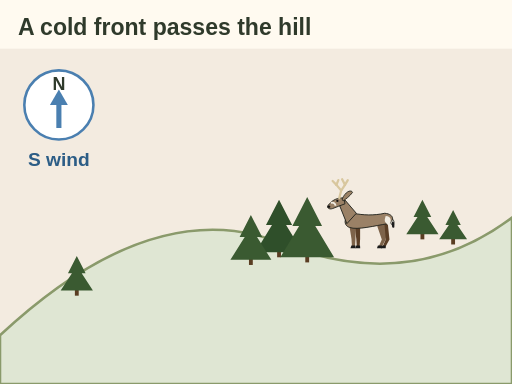
t = 0.00 s
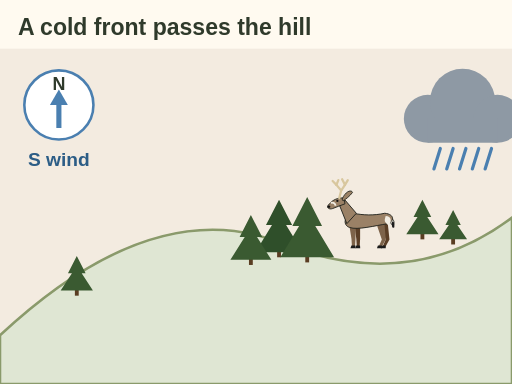
t = 1.60 s
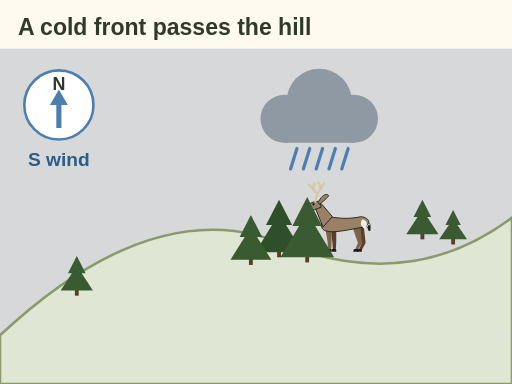
t = 3.20 s
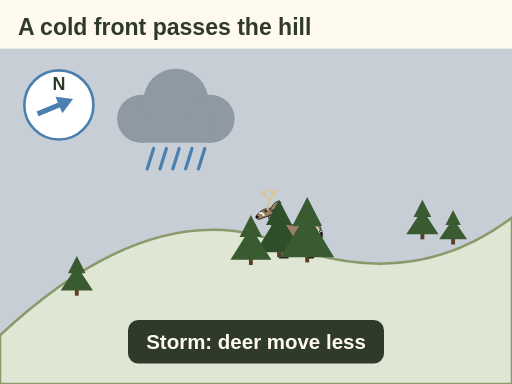
t = 4.80 s
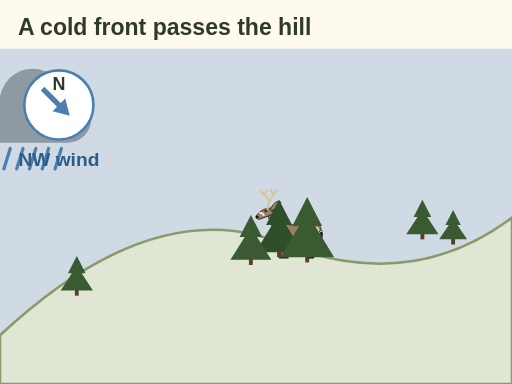
t = 6.40 s
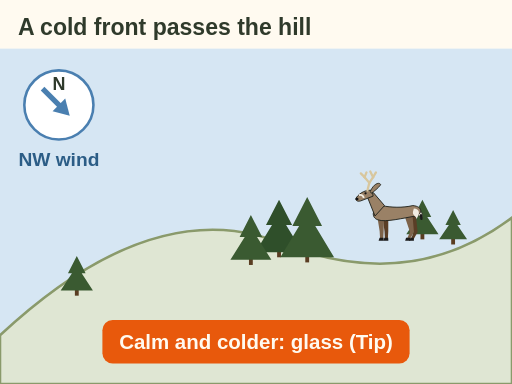
t = 8.00 s

The animated SVG that drew these frames (rendered in a browser with its animation timeline set to each time). Animation: 8 SMIL elements (animate=5,animateTransform=3); one cycle of 8.00 s.

<svg xmlns="http://www.w3.org/2000/svg" viewBox="0 0 400 300" font-family="sans-serif" role="img" aria-label="Animation: a rain cloud crosses the hill from right to left and the sky turns grey. The wind arrow swings from south to northwest. During the storm a deer beds in the tree cover and the label says storm: deer move less. After the front, colder and calm, the sky clears, the deer moves out to feed and the label says calm and colder: glass, a tip.">
<rect width="400" height="300" fill="#fffaf0"/>
<rect x="0" y="0" width="400" height="300" fill="#fffaf0"/>
<rect x="0" y="38" width="400" height="262" fill="#f3ebe0"><animate attributeName="fill" values="#f3ebe0;#f3ebe0;#c7ced6;#c7ced6;#d6e6f3;#d6e6f3" keyTimes="0;0.3;0.45;0.75;0.85;1" dur="8s" fill="freeze"/></rect>
<text x="14" y="27" font-size="18" font-weight="bold" fill="#2f3a2b">A cold front passes the hill</text>
<path d="M0 262 Q 120 150 220 190 T 400 170 L400 300 L0 300 Z" fill="#dfe6d3" stroke="#8a9a6b" stroke-width="2"/>
<rect x="58.5" y="226.0" width="3" height="5" fill="#5a3d22"/><path d="M60.0 200.0 L66.9 213.5 L63.8 213.5 L72.6 227.0 L47.4 227.0 L56.2 213.5 L53.1 213.5z" fill="#3a5a31"/><rect x="328.5" y="182.0" width="3" height="5" fill="#5a3d22"/><path d="M330.0 156.0 L336.9 169.5 L333.8 169.5 L342.6 183.0 L317.4 183.0 L326.2 169.5 L323.1 169.5z" fill="#3a5a31"/><rect x="352.5" y="186.0" width="3" height="5" fill="#5a3d22"/><path d="M354.0 164.0 L360.0 175.7 L357.3 175.7 L364.9 187.0 L343.1 187.0 L350.7 175.7 L348.0 175.7z" fill="#3a5a31"/>
<g><g transform="translate(288 194) scale(0.74)"><path d="M-15.0 -25.0 L-13.0 -9.9 L-12.5 -1.0 L-9.5 -1.0 L-9.0 -9.9 L-9.0 -25.0z" fill="#5a3e26"/><path d="M-13.1 -3 L-9.1 -3 L-8.9 0 L-14.1 0z" fill="#1b1b1b"/><path d="M12.0 -28.0 L18.0 -9.2 L14.5 -1.0 L17.5 -1.0 L22.0 -9.2 L20.0 -28.0z" fill="#5a3e26"/><path d="M13.9 -3 L17.9 -3 L18.1 0 L12.9 0z" fill="#1b1b1b"/><path d="M22.0 -33 C27.0 -31 28.0 -27 26.0 -23 C24.0 -25 22.0 -29 21.0 -31z" fill="#f2ede2" stroke="#23261f" stroke-width=".8"/><path d="M25.5 -27 L26.0 -23" stroke="#1b1b1b" stroke-width="2.4" stroke-linecap="round"/><path d="M-20.5 -25.0 L-18.1 -9.9 L-17.6 -1.0 L-14.4 -1.0 L-13.9 -9.9 L-13.5 -25.0z" fill="#7d634a"/><path d="M-18.2 -3 L-14.0 -3 L-13.8 0 L-19.2 0z" fill="#1b1b1b"/><path d="M7.5 -28.0 L13.9 -9.2 L10.4 -1.0 L13.6 -1.0 L18.1 -9.2 L16.5 -28.0z" fill="#7d634a"/><path d="M9.8 -3 L14.0 -3 L14.2 0 L8.8 0z" fill="#1b1b1b"/><path d="M-20.0 -22.0 C-27.0 -24.0 -27.0 -34.0 -16.0 -37.0 C-6.0 -34.9 6.0 -34.5 17.0 -37.0 C28.0 -36.0 27.0 -28.0 20.0 -26.0 C7.2 -24.0 -12.0 -19.0 -20.0 -22.0z" fill="#9a8166" stroke="#23261f" stroke-width="1"/><path d="M18.0 -34 C24.0 -34 25.0 -28 21.0 -24 C17.0 -28 16.0 -28 18.0 -34z" fill="#f2ede2"/><path d="M-23.0 -26.0 L-31.0 -46.0 L-25.0 -51.0 L-13.0 -37.0z" fill="#9a8166" stroke="#23261f" stroke-width="1"/><path d="M-26.0 -53 C-32.0 -54 -39.0 -51 -43.0 -45 C-44.0 -42 -41.0 -41 -38.0 -42 C-34.0 -44 -29.0 -45 -25.0 -47z" fill="#9a8166" stroke="#23261f" stroke-width="1"/><ellipse cx="-42.0" cy="-44" rx="1.6" ry="1.3" fill="#111"/><circle cx="-33.0" cy="-50" r="1.2" fill="#111"/><path d="M-28.0 -52 C-24.0 -61 -18.0 -62 -17.0 -59 C-20.0 -55 -24.0 -52 -27.0 -50z" fill="#9a8166" stroke="#23261f" stroke-width=".9"/><path d="M-40.0 -48 C-37.0 -49 -35.0 -47 -35.0 -45" stroke="#f2ede2" stroke-width="2" fill="none"/><path d="M-31.0 -53.0 L-29.0 -61.0 L-25.0 -67.0" stroke="#d8c79e" stroke-width="2.4" fill="none" stroke-linecap="round" stroke-linejoin="round"/><path d="M-29.0 -61.0 L-34.0 -67.0" stroke="#d8c79e" stroke-width="2.4" fill="none" stroke-linecap="round" stroke-linejoin="round"/><path d="M-25.0 -67.0 L-22.0 -72.0" stroke="#d8c79e" stroke-width="2.4" fill="none" stroke-linecap="round" stroke-linejoin="round"/><path d="M-25.0 -67.0 L-28.0 -73.0" stroke="#d8c79e" stroke-width="2.4" fill="none" stroke-linecap="round" stroke-linejoin="round"/><path d="M-34.0 -67.0 L-32.0 -72.0" stroke="#d8c79e" stroke-width="2.4" fill="none" stroke-linecap="round" stroke-linejoin="round"/><path d="M-34.0 -67.0 L-38.0 -71.0" stroke="#d8c79e" stroke-width="2.4" fill="none" stroke-linecap="round" stroke-linejoin="round"/></g><animateTransform attributeName="transform" type="translate" values="0 0;0 0;-56 8;-56 8;22 -6" keyTimes="0;0.35;0.5;0.8;1" dur="8s" fill="freeze"/></g>
<rect x="216.5" y="196.0" width="3" height="5" fill="#5a3d22"/><path d="M218.0 156.0 L228.2 175.8 L223.5 175.8 L236.5 197.0 L199.5 197.0 L212.5 175.8 L207.8 175.8z" fill="#2f4f2a"/><rect x="238.5" y="200.0" width="3" height="5" fill="#5a3d22"/><path d="M240.0 154.0 L251.6 176.5 L246.3 176.5 L261.0 201.0 L219.0 201.0 L233.7 176.5 L228.4 176.5z" fill="#3a5a31"/><rect x="194.5" y="202.0" width="3" height="5" fill="#5a3d22"/><path d="M196.0 168.0 L204.8 185.1 L200.8 185.1 L212.0 203.0 L180.0 203.0 L191.2 185.1 L187.2 185.1z" fill="#3a5a31"/>
<g><g transform="scale(1.7)" fill="#8e99a4"><circle cx="-14" cy="4" r="11"/><circle cx="2" cy="-4" r="15"/><circle cx="18" cy="4" r="11"/><rect x="-14" y="4" width="32" height="11"/></g><line x1="-14" y1="30" x2="-19" y2="46" stroke="#4a7fb0" stroke-width="2.5" stroke-linecap="round"/><line x1="-4" y1="30" x2="-9" y2="46" stroke="#4a7fb0" stroke-width="2.5" stroke-linecap="round"/><line x1="6" y1="30" x2="1" y2="46" stroke="#4a7fb0" stroke-width="2.5" stroke-linecap="round"/><line x1="16" y1="30" x2="11" y2="46" stroke="#4a7fb0" stroke-width="2.5" stroke-linecap="round"/><line x1="26" y1="30" x2="21" y2="46" stroke="#4a7fb0" stroke-width="2.5" stroke-linecap="round"/><animateTransform attributeName="transform" type="translate" values="470 86;-90 86" dur="8s" fill="freeze"/></g>
<g transform="translate(46 82)"><circle r="27" fill="#ffffff" stroke="#4a7fb0" stroke-width="2"/><text y="-12" font-size="14" font-weight="bold" fill="#2f3a2b" text-anchor="middle" font-family="sans-serif">N</text><g><line x1="0" y1="18" x2="0" y2="-6" stroke="#4a7fb0" stroke-width="4"/><polygon points="0,-12 -7,0 7,0" fill="#4a7fb0"/><animateTransform attributeName="transform" type="rotate" values="0;0;135;135" keyTimes="0;0.5;0.7;1" dur="8s" fill="freeze"/></g></g>
<g><text x="46" y="130" font-size="15" font-weight="bold" fill="#2c5d86" text-anchor="middle">S wind</text><animate attributeName="opacity" values="1;1;0;0" keyTimes="0;0.55;0.6;1" dur="8s" fill="freeze"/></g>
<g opacity="0"><text x="46" y="130" font-size="15" font-weight="bold" fill="#2c5d86" text-anchor="middle">NW wind</text><animate attributeName="opacity" values="0;0;1;1" keyTimes="0;0.6;0.65;1" dur="8s" fill="freeze"/></g>
<g opacity="0"><animate attributeName="opacity" values="0;0;1;1;0;0" keyTimes="0;0.4;0.45;0.75;0.8;1" dur="8s" fill="freeze"/><rect x="100" y="250" width="200" height="34" rx="8" fill="#2f3a2b"/><text x="200" y="273" font-size="16" font-weight="bold" fill="#fffaf0" text-anchor="middle">Storm: deer move less</text></g>
<g opacity="0"><animate attributeName="opacity" values="0;1" begin="6.6s" dur="0.6s" fill="freeze"/><rect x="80" y="250" width="240" height="34" rx="8" fill="#e8590c"/><text x="200" y="273" font-size="16" font-weight="bold" fill="#fffaf0" text-anchor="middle">Calm and colder: glass (Tip)</text></g>
</svg>
